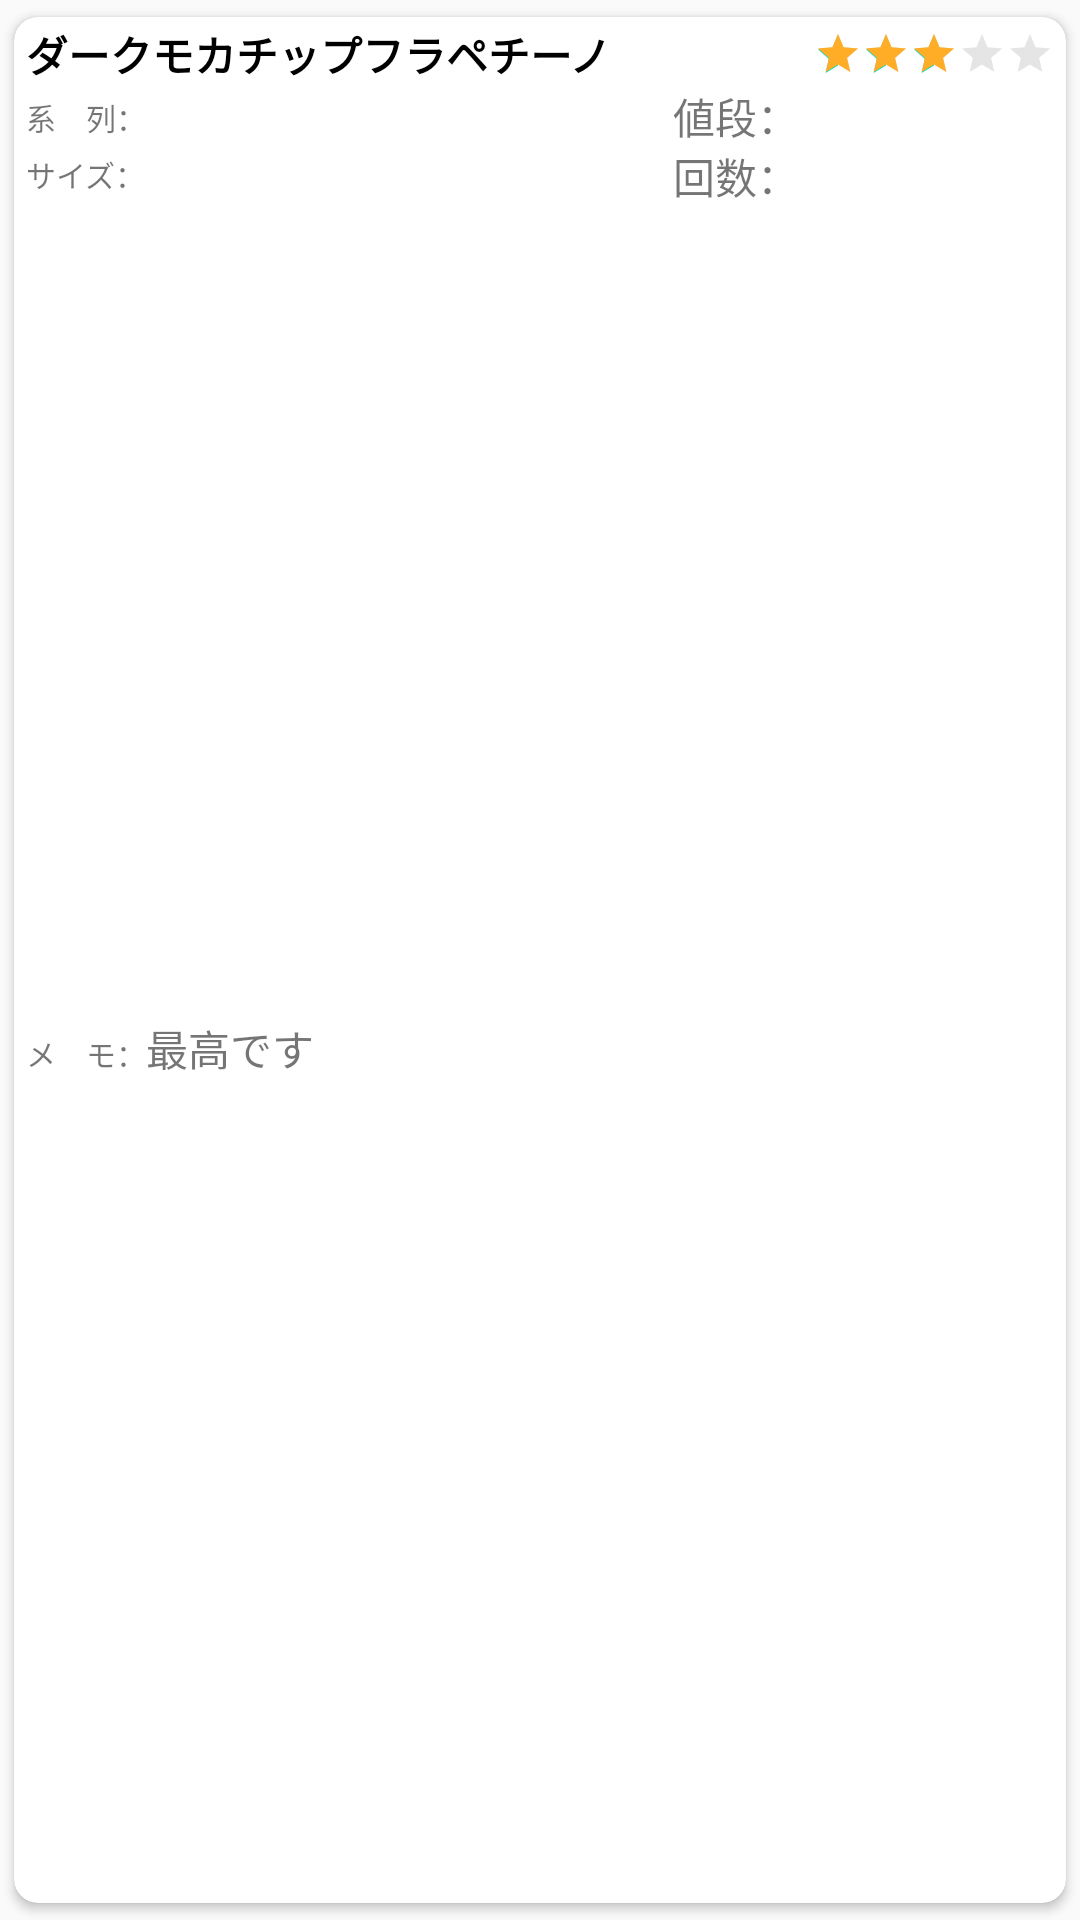

Reconstruct the res/layout file that produces this screen, plus the resources it refers to.
<!-- AndroidManifest.xml: application theme AppTheme.NoActionBar -->
<!-- res/layout/one_takeout_card.xml -->
<?xml version="1.0" encoding="utf-8"?>
<androidx.cardview.widget.CardView xmlns:android="http://schemas.android.com/apk/res/android"
    xmlns:app="http://schemas.android.com/apk/res-auto"
    xmlns:tools="http://schemas.android.com/tools"
    android:layout_width="match_parent"
    android:layout_height="wrap_content"
    android:layout_marginLeft="@dimen/cardHorizontalMargin"
    android:layout_marginRight="@dimen/cardHorizontalMargin"
    android:foreground="?android:attr/selectableItemBackground"
    app:cardBackgroundColor="@android:color/white"
    app:cardCornerRadius="8dp"
    app:cardElevation="@dimen/cardElevation"
    app:cardUseCompatPadding="true">

    <androidx.constraintlayout.widget.ConstraintLayout
        android:layout_width="match_parent"
        android:layout_height="match_parent">

        <TextView
            android:id="@+id/oneTakeoutNameText"
            android:layout_width="0dp"
            android:layout_height="wrap_content"
            android:layout_marginStart="4dp"
            android:layout_marginTop="2dp"
            android:text="ダークモカチップフラペチーノ"
            android:textColor="@android:color/black"
            android:textStyle="bold"
            app:layout_constraintEnd_toStartOf="@+id/oneTakeoutRatingBar"
            app:layout_constraintStart_toStartOf="parent"
            app:layout_constraintTop_toTopOf="parent" />

        <RatingBar
            android:id="@+id/oneTakeoutRatingBar"
            style="@android:style/Widget.Material.Light.RatingBar.Small"
            android:layout_width="wrap_content"
            android:layout_height="wrap_content"
            android:layout_marginEnd="4dp"
            android:numStars="5"
            android:progressBackgroundTint="@color/ratingBackColor"
            android:progressTint="@color/ratingColor"
            android:rating="3"
            android:stepSize="0.5"
            app:layout_constraintBottom_toBottomOf="@+id/oneTakeoutNameText"
            app:layout_constraintEnd_toEndOf="parent"
            app:layout_constraintTop_toTopOf="@+id/oneTakeoutNameText" />

        <TextView
            android:id="@+id/oneTakeoutCountLabel"
            android:layout_width="wrap_content"
            android:layout_height="wrap_content"
            android:layout_marginTop="2dp"
            android:text="@string/oneTakeoutCountLabel"
            app:layout_constraintStart_toStartOf="@+id/guideline4"
            app:layout_constraintTop_toBottomOf="@+id/oneTakeoutChainLabel" />

        <TextView
            android:id="@+id/oneTakeoutChainLabel"
            android:layout_width="wrap_content"
            android:layout_height="wrap_content"
            android:layout_marginStart="4dp"
            android:layout_marginTop="1dp"
            android:text="@string/oneTakeoutChainLabel"
            android:textSize="10sp"
            app:layout_constraintBaseline_toBaselineOf="@+id/oneTakeoutChainText"
            app:layout_constraintStart_toStartOf="parent"
            app:layout_constraintTop_toBottomOf="@+id/oneTakeoutNameText" />

        <TextView
            android:id="@+id/oneTakeoutCountText"
            android:layout_width="0dp"
            android:layout_height="wrap_content"
            app:layout_constraintBaseline_toBaselineOf="@+id/oneTakeoutCountLabel"
            app:layout_constraintStart_toEndOf="@+id/oneTakeoutCountLabel"
            tools:text="１００" />

        <TextView
            android:id="@+id/oneTakeoutChainText"
            android:layout_width="0dp"
            android:layout_height="wrap_content"
            app:layout_constraintStart_toEndOf="@+id/oneTakeoutChainLabel"
            app:layout_constraintTop_toBottomOf="@+id/oneTakeoutNameText"
            tools:text="ファミリマート" />

        <TextView
            android:id="@+id/oneTakeoutPriceLabel"
            android:layout_width="wrap_content"
            android:layout_height="wrap_content"
            android:text="@string/oneTakeoutPriceLabel"
            app:layout_constraintStart_toStartOf="@+id/guideline4"
            app:layout_constraintTop_toBottomOf="@+id/oneTakeoutNameText" />

        <TextView
            android:id="@+id/oneTakeoutPriceText"
            android:layout_width="wrap_content"
            android:layout_height="wrap_content"
            app:layout_constraintBaseline_toBaselineOf="@+id/oneTakeoutPriceLabel"
            app:layout_constraintStart_toEndOf="@+id/oneTakeoutPriceLabel"
            tools:text="499" />

        <TextView
            android:id="@+id/oneTakeoutMemoLabel"
            android:layout_width="wrap_content"
            android:layout_height="wrap_content"
            android:layout_marginStart="4dp"
            android:text="@string/oneTakeoutMemoLabel"
            android:textSize="10sp"
            app:layout_constraintBaseline_toBaselineOf="@+id/oneTakeoutMemoText"
            app:layout_constraintStart_toStartOf="parent" />

        <TextView
            android:id="@+id/oneTakeoutMemoText"
            android:layout_width="0dp"
            android:layout_height="wrap_content"
            android:layout_marginEnd="8dp"
            android:layout_marginBottom="2dp"
            android:text="最高です"
            app:layout_constraintBottom_toBottomOf="parent"
            app:layout_constraintEnd_toEndOf="parent"
            app:layout_constraintStart_toEndOf="@+id/oneTakeoutMemoLabel"
            app:layout_constraintTop_toBottomOf="@+id/oneTakeoutSizeText" />

        <TextView
            android:id="@+id/oneTakeoutSizeLabel"
            android:layout_width="wrap_content"
            android:layout_height="wrap_content"
            android:layout_marginStart="4dp"
            android:layout_marginTop="2dp"
            android:text="@string/oneTakeoutSizeLabel"
            android:textSize="10sp"
            app:layout_constraintBaseline_toBaselineOf="@+id/oneTakeoutSizeText"
            app:layout_constraintStart_toStartOf="parent"
            app:layout_constraintTop_toBottomOf="@+id/oneTakeoutChainLabel" />

        <TextView
            android:id="@+id/oneTakeoutSizeText"
            android:layout_width="wrap_content"
            android:layout_height="wrap_content"
            app:layout_constraintStart_toEndOf="@+id/oneTakeoutSizeLabel"
            app:layout_constraintTop_toBottomOf="@+id/oneTakeoutChainText"
            tools:text="グランデ" />

        <androidx.constraintlayout.widget.Guideline
            android:id="@+id/guideline4"
            android:layout_width="wrap_content"
            android:layout_height="wrap_content"
            android:orientation="vertical"
            app:layout_constraintGuide_end="131dp" />

    </androidx.constraintlayout.widget.ConstraintLayout>

</androidx.cardview.widget.CardView>
<!-- resources referenced by this layout -->
<resources>
  <color name="ratingBackColor">#999</color>
  <color name="ratingColor">#FFAC27</color>
  <dimen name="cardElevation">2dp</dimen>
  <dimen name="cardHorizontalMargin">4dp</dimen>
  <string name="oneTakeoutChainLabel">系　列：</string>
  <string name="oneTakeoutCountLabel">回数：</string>
  <string name="oneTakeoutMemoLabel">メ　モ：</string>
  <string name="oneTakeoutPriceLabel">値段：</string>
  <string name="oneTakeoutSizeLabel">サイズ：</string>
  <style name="AppTheme.NoActionBar">
          <item name="windowActionBar">false</item>
          <item name="windowNoTitle">true</item>
      </style>
</resources>
